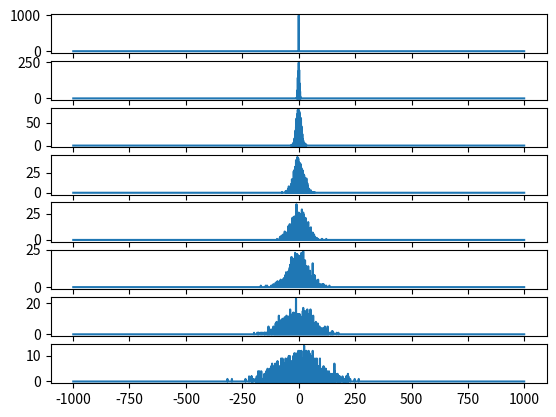

Reproduce this figure in Python.
import random
import numpy as np
import matplotlib.pyplot as plt
import math
def randpath(n,tt):
    b=[]
    bb=[]
    bb1=[]
    for i in range(1,2*n):
        b.append(-n+i)
        bb.append(0)
        if i==n:
           bb1.append(n)
        else:
           bb1.append(0)
    for j in range(n):
        x=[]
        x.append(0) 
        for k in range(tt):   
            c=random.random()
            if c<=0.5:
               x.append(x[-1]+1)
            if c>0.5:
               x.append(x[-1]-1)
        ct=b.index(x[-1])
        bb[ct]=bb[ct]+1
    if tt==0:
       return b,bb1
    else:
       return b,bb          
ax1=plt.subplot(811)
ax2=plt.subplot(812)
ax3=plt.subplot(813)
ax4=plt.subplot(814)
ax5=plt.subplot(815)
ax6=plt.subplot(816)
ax7=plt.subplot(817)
ax8=plt.subplot(818)
plt.sca(ax1)
a,b=randpath(1000,0)
plt.plot(a,b)
plt.sca(ax2)
a,b=randpath(1000,10)
plt.plot(a,b)
plt.sca(ax3)
a,b=randpath(1000,100)
plt.plot(a,b)
plt.sca(ax4)
a,b=randpath(1000,500)
plt.plot(a,b)
plt.sca(ax5)
a,b=randpath(1000,1000)
plt.plot(a,b)
plt.sca(ax6)
a,b=randpath(1000,2000)
plt.plot(a,b)
plt.sca(ax7)
a,b=randpath(1000,4000)
plt.plot(a,b)
plt.sca(ax8)
a,b=randpath(1000,8000)
plt.plot(a,b)
plt.show()
"""
for k in range(len(b)):
    plt.scatter([b[k],],[c[k],],3,color='blue')
"""
